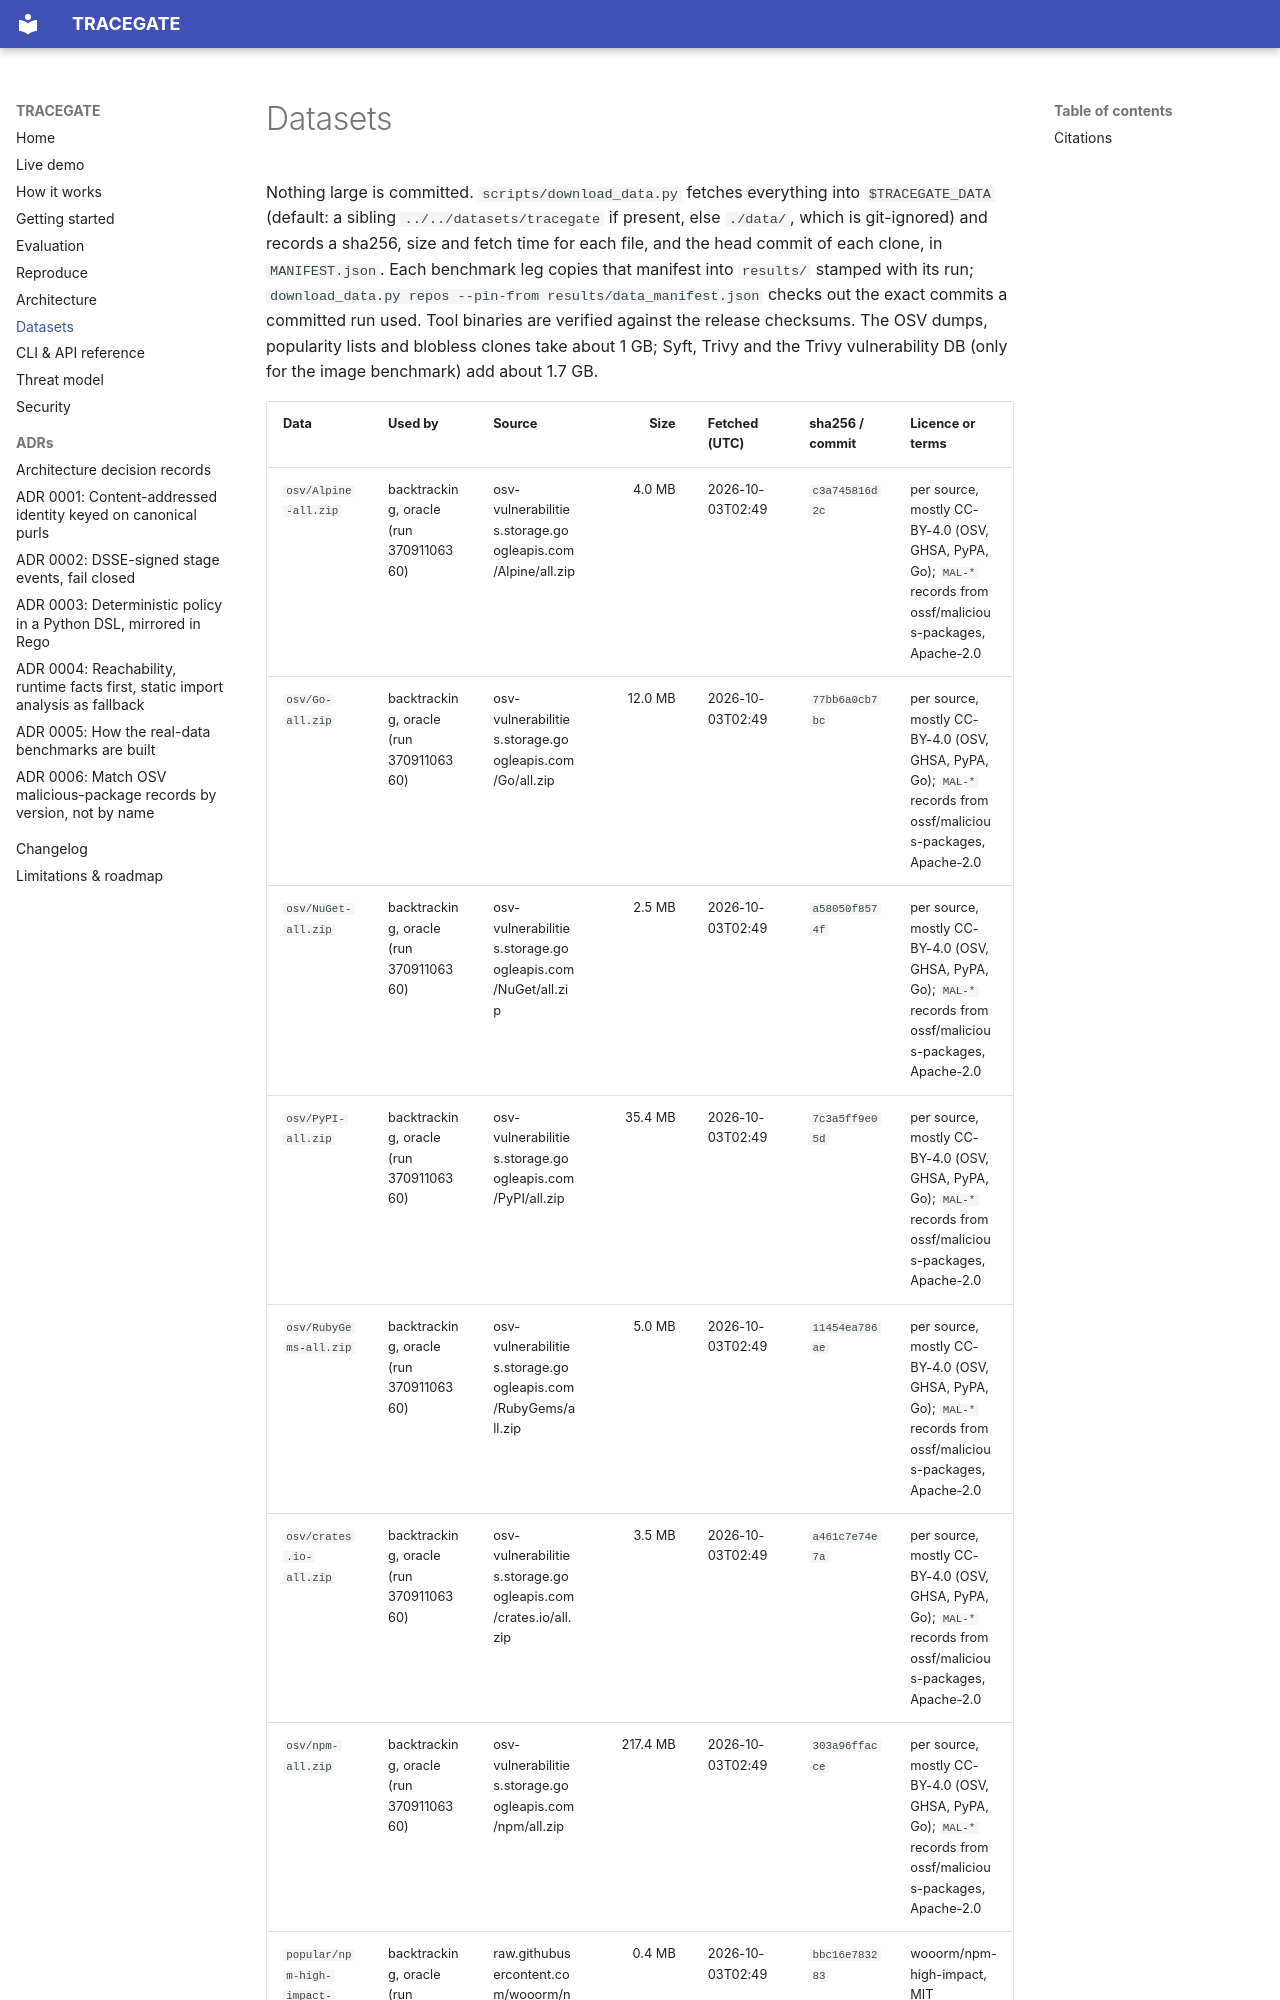

repository: rakshit-737/tracegate · page: datasets/index.html · generator: mkdocs

# Datasets

Nothing large is committed. `scripts/download_data.py` fetches everything into `$TRACEGATE_DATA` (default: a sibling `../../datasets/tracegate` if present, else `./data/`, which is git-ignored) and records a sha256, size and fetch time for each file, and the head commit of each clone, in `MANIFEST.json`. Each benchmark leg copies that manifest into `results/` stamped with its run; `download_data.py repos --pin-from results/data_manifest.json` checks out the exact commits a committed run used. Tool binaries are verified against the release checksums. The OSV dumps, popularity lists and blobless clones take about 1 GB; Syft, Trivy and the Trivy vulnerability DB (only for the image benchmark) add about 1.7 GB.
